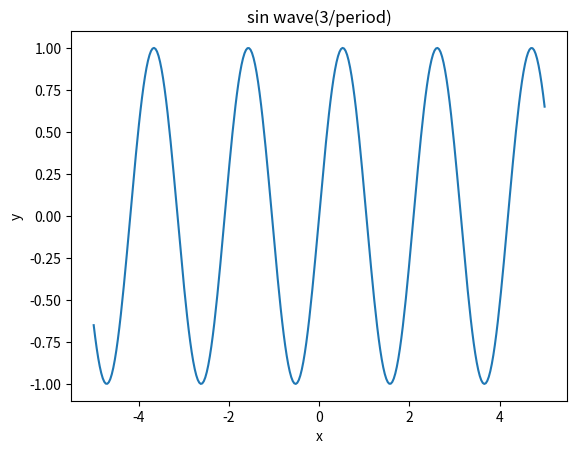

Write Python code to recreate this figure. (Note: this script raises an exception after producing the figure.)
import numpy as np
import matplotlib.pyplot as plt

# formula
x = np.linspace(-5, 5, 300)
y = np.sin(3*x)


plt.figure(1)
plt.plot(x,y)
plt.title("sin wave(3/period)")
plt.xlabel('x')
plt.ylabel('y')
# plt.xlim(-10,10)
# plt.ylim(-0.1,1.2)
plt.show()

# output sinwave
path_psf = r"/home/bt/文件/bosi_optics/DPM_verify/sinwave.txt"
with open(path_psf, "wt") as f:
    for i in range(len(x)):
        f.write(str(x[i])+"\t"+str(y[i])+"\n")
